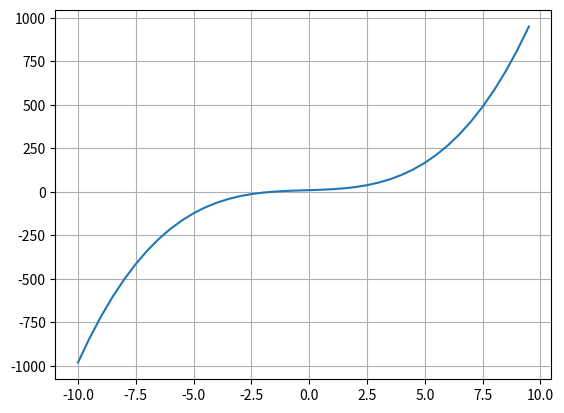
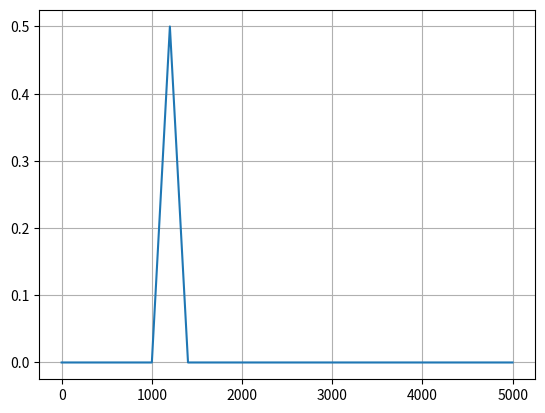
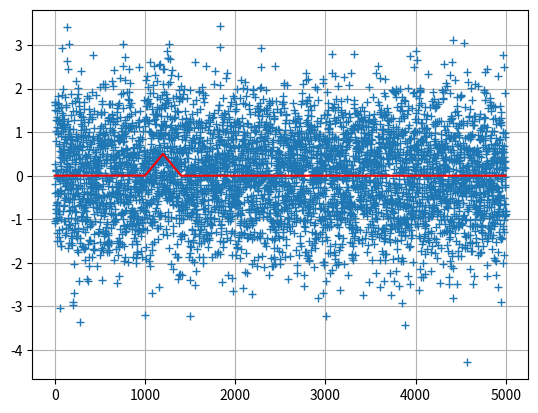
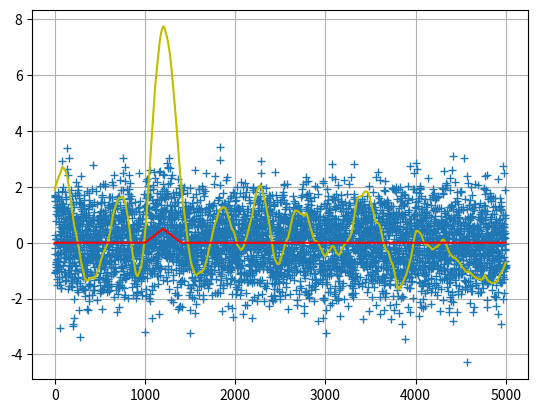
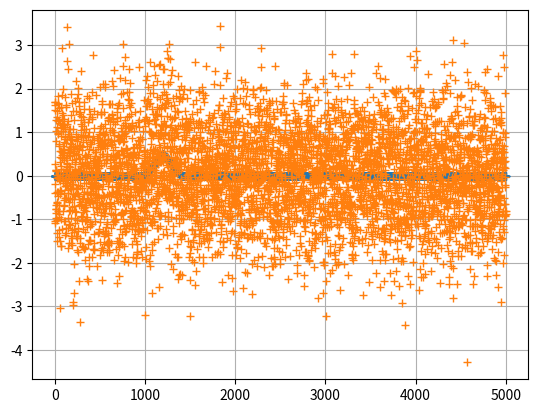

Python code for these plots, in order:
#!/usr/bin/env python3
# -*- coding: utf-8 -*-
"""
Created on Tue Feb  5 23:00:44 2019

[redacted]
"""

import numpy as np
import matplotlib as mpl
import matplotlib.pyplot as plt

p = np.poly1d([1, .5, 4, 10])

x = np.arange(-10, 10, .5)

plt.plot(x, p(x))
plt.grid(True)
plt.show()


a = np.arange(0, 1, 0.005)
b = np.arange(1, 0, -0.005)
c = np.concatenate((a,b))

d = np.random.standard_normal(5000)

e = np.zeros(5000)
e[1000:1400] = c * .5
f = d + e

g = np.convolve(f, c, 'same')

plt.figure()
plt.plot(e)
plt.grid(True)
plt.show()

plt.figure()
plt.plot(f, '+')
plt.plot(e, '-r')
plt.grid(True)
plt.show()

plt.figure()
plt.plot(f, '+')
plt.plot(g/10., '-y')
plt.plot(e, '-r')
plt.grid(True)
plt.show()

plt.figure()
plt.plot(e, '+')
plt.plot(f, '+')
plt.grid(True)
plt.show()
